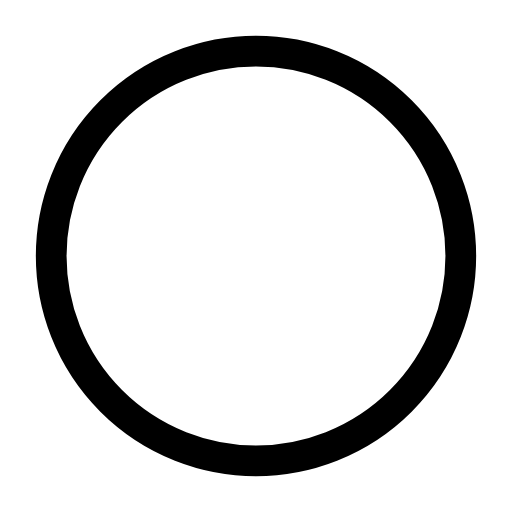
t = 0.00 s
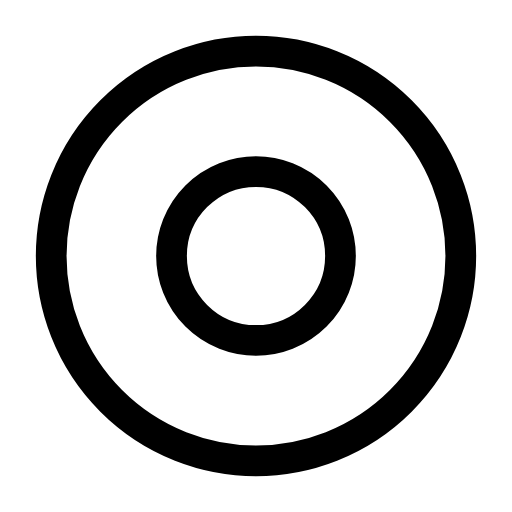
t = 0.50 s
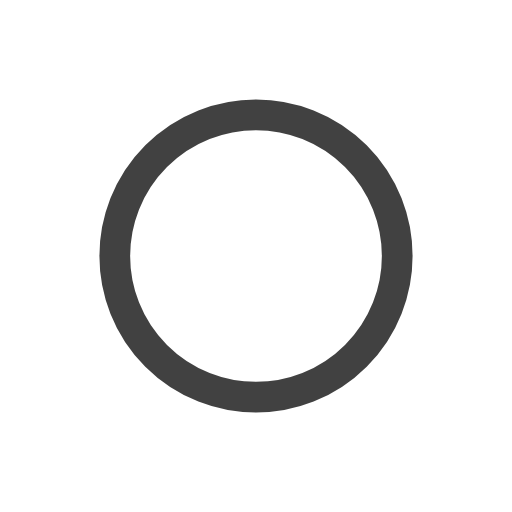
t = 1.00 s
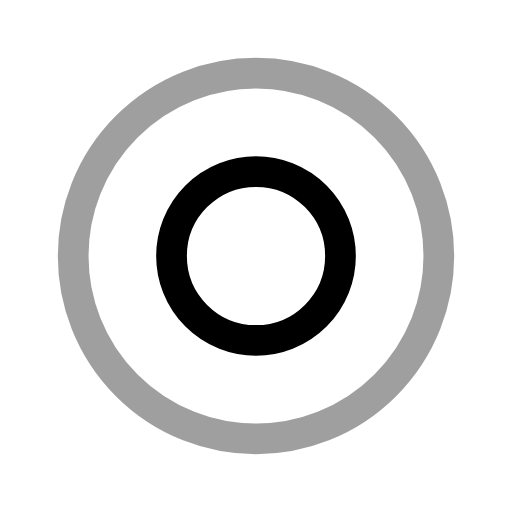
t = 1.50 s
t = 2.00 s: frame unchanged from t = 1.00 s, image omitted
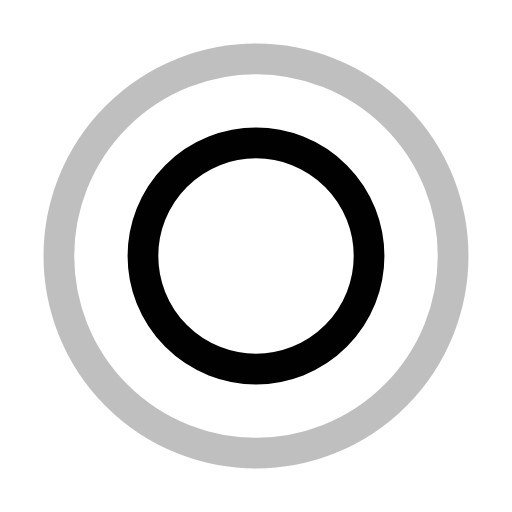
t = 2.67 s

The animated SVG that drew these frames (rendered in a browser with its animation timeline set to each time). Animation: 4 SMIL elements (animate=4); one cycle of 3.00 s, repeats indefinitely.

<?xml version="1.0" encoding="utf-8"?><svg width='120px' height='120px' xmlns="http://www.w3.org/2000/svg" viewBox="0 0 100 100" preserveAspectRatio="xMidYMid" class="uil-ripple"><rect x="0" y="0" width="100" height="100" fill="none" class="bk"></rect><g> <animate attributeName="opacity" dur="2s" repeatCount="indefinite" begin="0s" keyTimes="0;0.33;1" values="1;1;0"></animate><circle cx="50" cy="50" r="40" stroke="#000000" fill="none" stroke-width="6" stroke-linecap="round"><animate attributeName="r" dur="2s" repeatCount="indefinite" begin="0s" keyTimes="0;0.33;1" values="0;22;44"></animate></circle></g><g><animate attributeName="opacity" dur="2s" repeatCount="indefinite" begin="1s" keyTimes="0;0.33;1" values="1;1;0"></animate><circle cx="50" cy="50" r="40" stroke="#000000" fill="none" stroke-width="6" stroke-linecap="round"><animate attributeName="r" dur="2s" repeatCount="indefinite" begin="1s" keyTimes="0;0.33;1" values="0;22;44"></animate></circle></g></svg>
